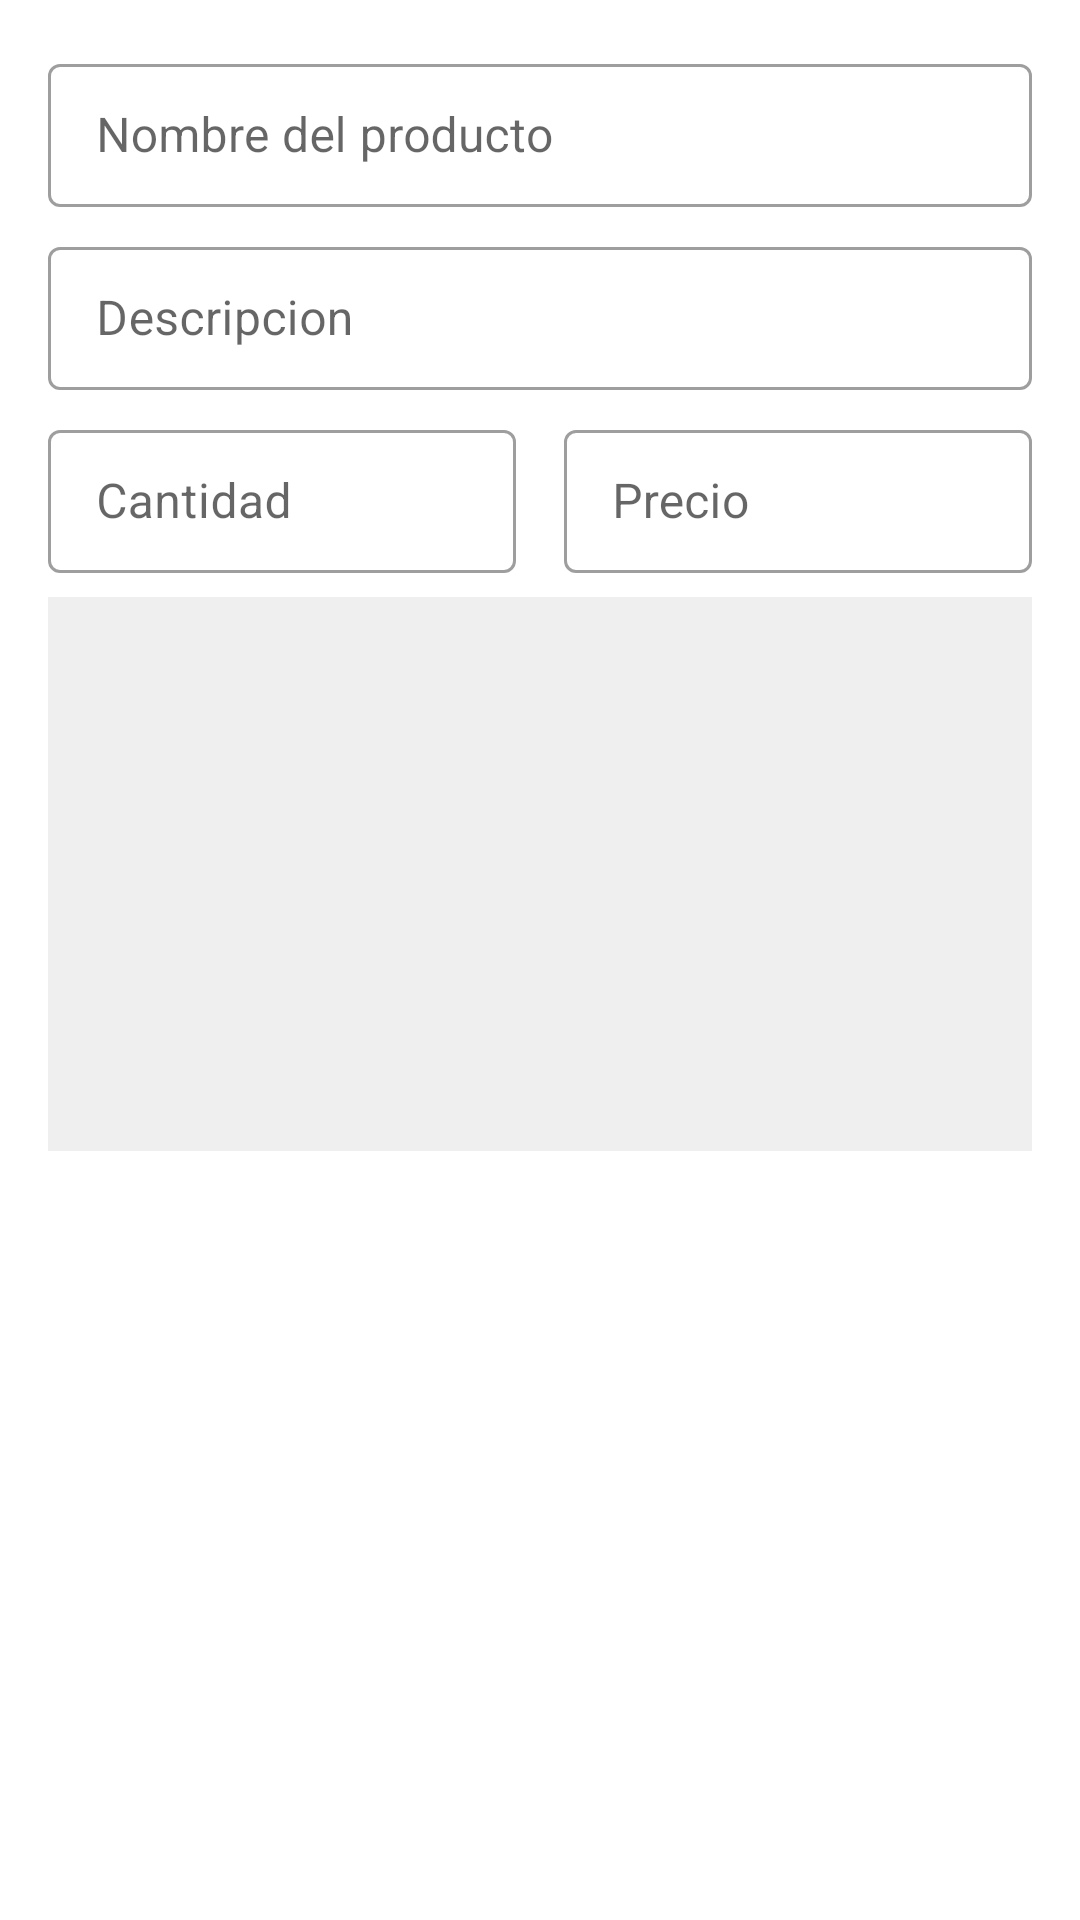

Here is an Android app screen rendered from its layout file. Give the layout XML and the strings, colors and styles it references.
<!-- AndroidManifest.xml: application theme Theme.ProverApp -->
<!-- res/layout/fragment_dialog_add.xml -->
<?xml version="1.0" encoding="utf-8"?>
<androidx.constraintlayout.widget.ConstraintLayout xmlns:android="http://schemas.android.com/apk/res/android"
    xmlns:tools="http://schemas.android.com/tools"
    android:layout_width="match_parent"
    android:layout_height="match_parent"
    xmlns:app="http://schemas.android.com/apk/res-auto"
    android:padding="@dimen/normal">

    <com.google.android.material.textfield.TextInputLayout
        android:id="@+id/tilName"
        android:layout_width="0dp"
        android:layout_height="wrap_content"
        android:hint="Nombre del producto"
        app:layout_constraintStart_toStartOf="parent"
        app:layout_constraintEnd_toEndOf="parent"
        app:layout_constraintTop_toTopOf="parent"
        style="@style/Widget.MaterialComponents.TextInputLayout.OutlinedBox.Dense">
        <com.google.android.material.textfield.TextInputEditText
            android:id="@+id/etName"
            android:layout_width="match_parent"
            android:layout_height="wrap_content"
            android:inputType="textNoSuggestions"/>
    </com.google.android.material.textfield.TextInputLayout>

    <com.google.android.material.textfield.TextInputLayout
        android:id="@+id/tilDescripcion"
        android:layout_width="0dp"
        android:layout_height="wrap_content"
        android:hint="Descripcion"
        android:layout_marginTop="@dimen/minimo"
        app:layout_constraintStart_toStartOf="parent"
        app:layout_constraintEnd_toEndOf="parent"
        app:layout_constraintTop_toBottomOf="@id/tilName"
        style="@style/Widget.MaterialComponents.TextInputLayout.OutlinedBox.Dense">
        <com.google.android.material.textfield.TextInputEditText
            android:id="@+id/etDescripcion"
            android:layout_width="match_parent"
            android:layout_height="wrap_content"
            android:inputType="textNoSuggestions|textMultiLine"/>
    </com.google.android.material.textfield.TextInputLayout>

    <androidx.constraintlayout.widget.Guideline
        android:id="@+id/gl"
        android:layout_width="wrap_content"
        android:layout_height="wrap_content"
        android:orientation="vertical"
        app:layout_constraintGuide_percent="0.5"/>

    <com.google.android.material.textfield.TextInputLayout
        android:id="@+id/tilCantidad"
        android:layout_width="0dp"
        android:layout_height="wrap_content"
        android:hint="Cantidad"
        android:layout_marginTop="@dimen/minimo"
        android:layout_marginEnd="@dimen/minimo"
        app:layout_constraintStart_toStartOf="parent"
        app:layout_constraintEnd_toEndOf="@id/gl"
        app:layout_constraintTop_toBottomOf="@id/tilDescripcion"
        style="@style/Widget.MaterialComponents.TextInputLayout.OutlinedBox.Dense">
        <com.google.android.material.textfield.TextInputEditText
            android:id="@+id/etCantidad"
            android:layout_width="match_parent"
            android:layout_height="wrap_content"
            android:inputType="number"/>
    </com.google.android.material.textfield.TextInputLayout>

    <com.google.android.material.textfield.TextInputLayout
        android:id="@+id/tilPrecio"
        android:layout_width="0dp"
        android:layout_height="wrap_content"
        android:hint="Precio"
        android:layout_marginTop="@dimen/minimo"
        android:layout_marginStart="@dimen/minimo"
        app:prefixText="$"
        app:layout_constraintStart_toStartOf="@id/gl"
        app:layout_constraintEnd_toEndOf="parent"
        app:layout_constraintTop_toBottomOf="@id/tilDescripcion"
        style="@style/Widget.MaterialComponents.TextInputLayout.OutlinedBox.Dense">
        <com.google.android.material.textfield.TextInputEditText
            android:id="@+id/etPrecio"
            android:layout_width="match_parent"
            android:layout_height="wrap_content"
            android:inputType="numberDecimal"/>
    </com.google.android.material.textfield.TextInputLayout>

    <ImageView
        android:id="@+id/imgProducto"
        android:layout_width="0dp"
        android:layout_height="0dp"
        android:layout_marginTop="@dimen/minimo"
        android:background="#34B1AFAF"
        app:layout_constraintDimensionRatio="16:9"
        app:layout_constraintStart_toStartOf="parent"
        app:layout_constraintEnd_toEndOf="parent"
        app:layout_constraintTop_toBottomOf="@id/tilCantidad" />
    <ImageButton
        android:id="@+id/btnBuscar"
        android:layout_width="0dp"
        android:layout_height="0dp"
        android:src="@drawable/ic_buscar"
        android:background="?attr/selectableItemBackground"
        app:layout_constraintStart_toStartOf="@id/imgProducto"
        app:layout_constraintEnd_toEndOf="@id/imgProducto"
        app:layout_constraintTop_toTopOf="@id/imgProducto"
        app:layout_constraintBottom_toBottomOf="@id/imgProducto"
        />
    <com.google.android.material.progressindicator.LinearProgressIndicator
        android:id="@+id/progresBar"
        android:layout_width="0dp"
        android:layout_height="wrap_content"
        android:visibility="gone"
        app:layout_constraintStart_toStartOf="@id/imgProducto"
        app:layout_constraintEnd_toEndOf="@id/imgProducto"
        app:layout_constraintTop_toBottomOf="@id/imgProducto"
        tools:progress="30"
        tools:visibility="visible"/>
</androidx.constraintlayout.widget.ConstraintLayout>
<!-- resources referenced by this layout -->
<resources>
  <dimen name="minimo">8dp</dimen>
  <dimen name="normal">16dp</dimen>
  <style name="Theme.ProverApp" parent="Theme.MaterialComponents.DayNight.DarkActionBar">
          
          <item name="colorPrimary">@color/purple_500</item>
          <item name="colorPrimaryVariant">@color/purple_700</item>
          <item name="colorOnPrimary">@color/white</item>
          
          <item name="colorSecondary">@color/teal_200</item>
          <item name="colorSecondaryVariant">@color/teal_700</item>
          <item name="colorOnSecondary">@color/black</item>
          
          <item name="android:statusBarColor" tools:targetApi="l">?attr/colorPrimaryVariant</item>
          
      </style>
  <!-- not gathered from this repository: default colours our renderer supplied (Android Studio template values) -->
  <color name="purple_500">#FF6200EE</color>
  <color name="purple_700">#FF3700B3</color>
  <color name="teal_200">#FF03DAC5</color>
  <color name="teal_700">#FF018786</color>
  <color name="black">#FF000000</color>
  <color name="white">#FFFFFFFF</color>
</resources>
